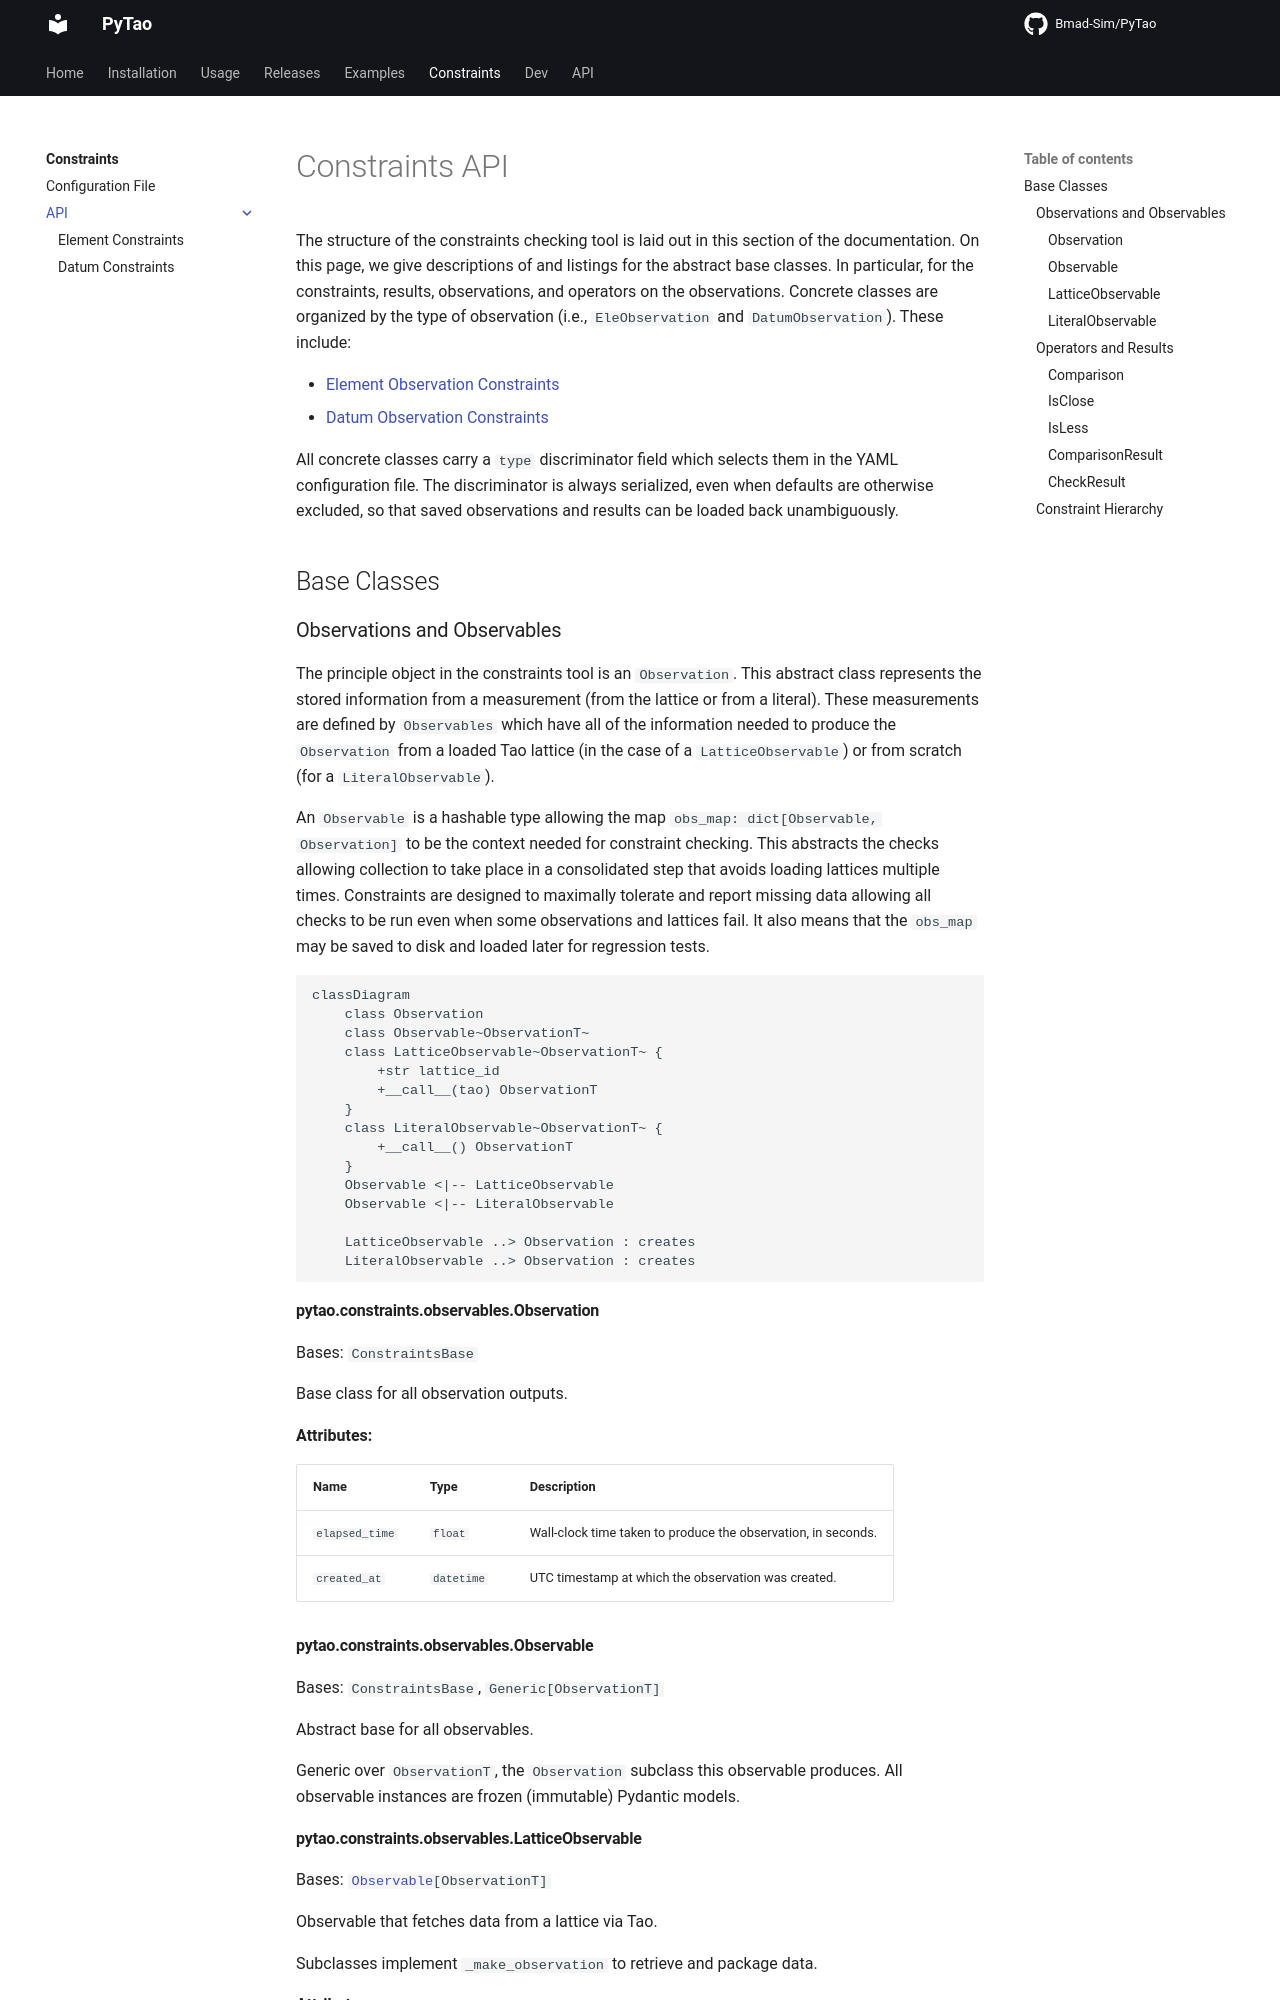

repository: bmad-sim/pytao · page: constraints/api/index.html · generator: mkdocs


# Constraints API

The structure of the constraints checking tool is laid out in this section of the documentation.
On this page, we give descriptions of and listings for the abstract base classes.
In particular, for the constraints, results, observations, and operators on the observations.
Concrete classes are organized by the type of observation (i.e., `EleObservation` and `DatumObservation`).
These include:

- [Element Observation Constraints](ele.md)
- [Datum Observation Constraints](datum.md)

All concrete classes carry a `type` discriminator field which selects them in the YAML configuration file.
The discriminator is always serialized, even when defaults are otherwise excluded, so that saved observations and results can be loaded back unambiguously.

## Base Classes
